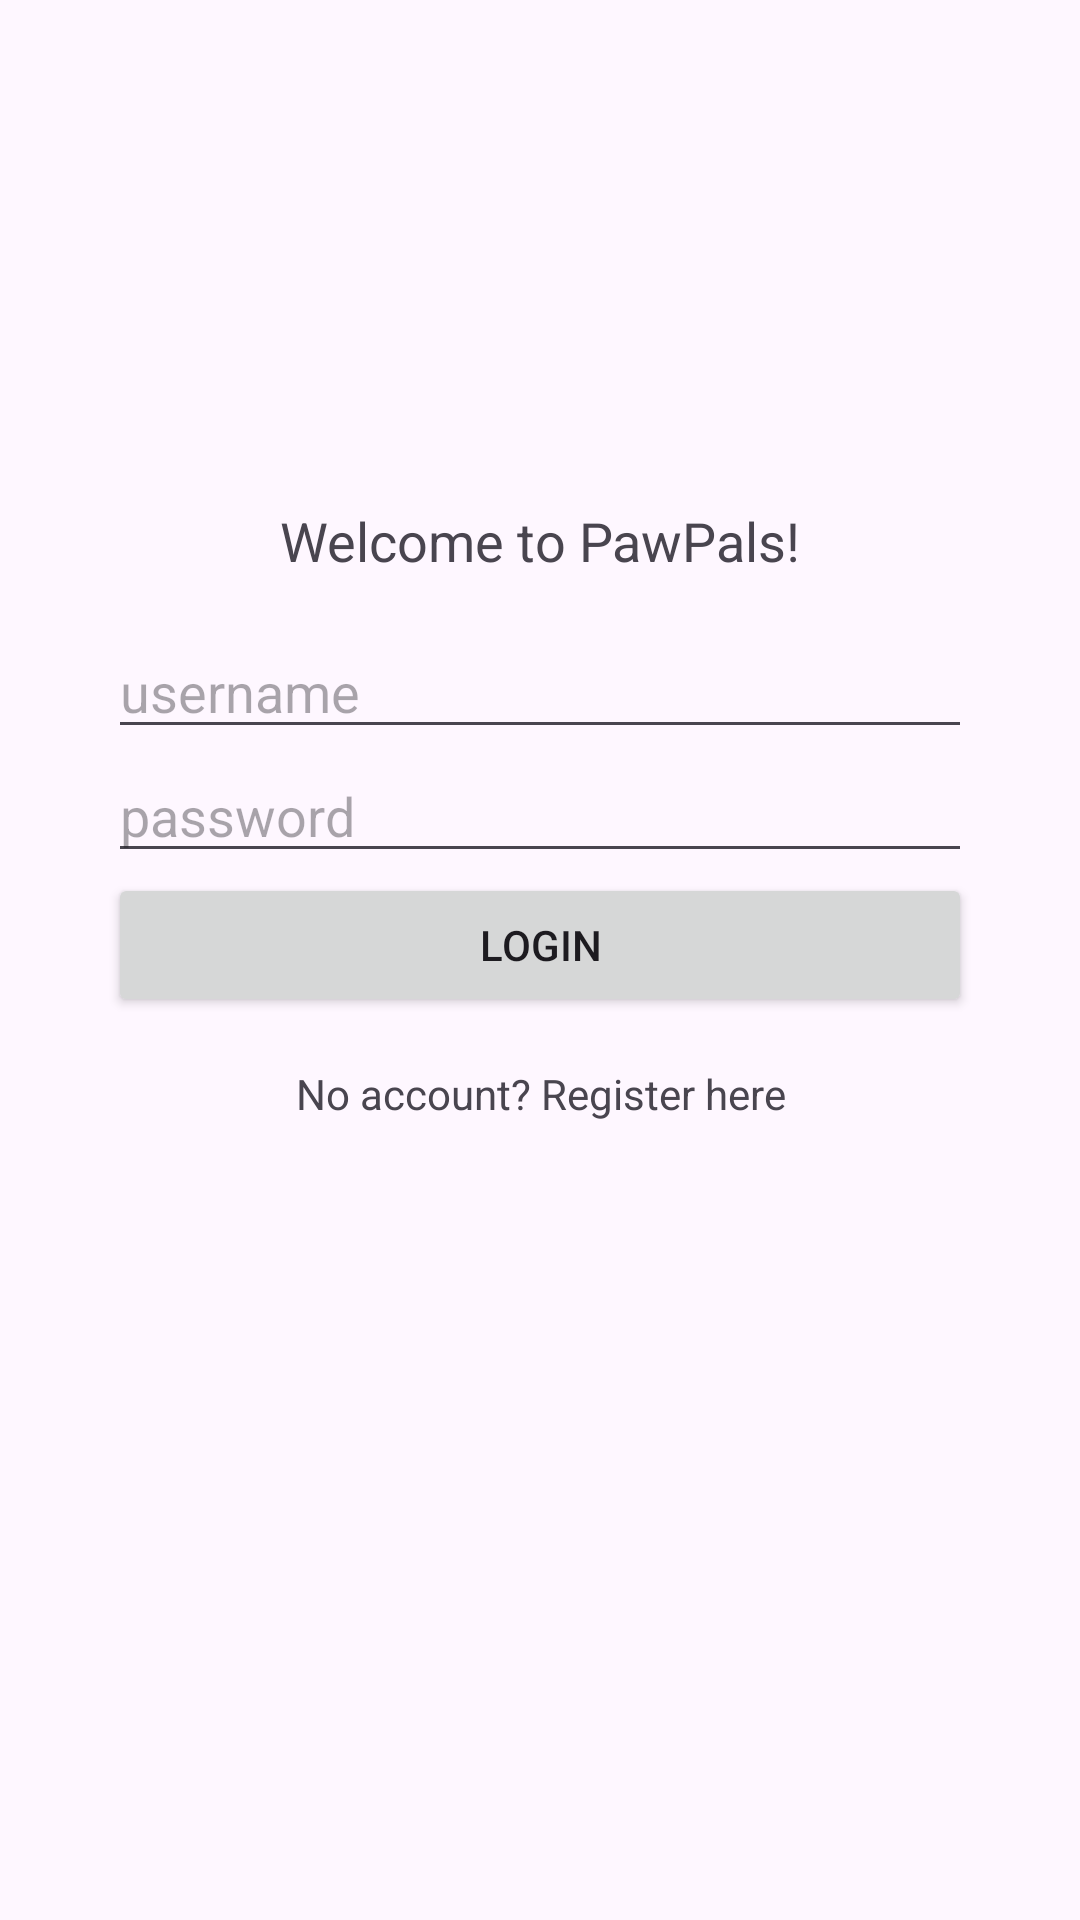

Here is an Android app screen rendered from its layout file. Give the layout XML and the strings, colors and styles it references.
<!-- AndroidManifest.xml: application theme Theme.PawPalsGroup5 -->
<!-- res/layout/activity_login.xml -->
<?xml version="1.0" encoding="utf-8"?>
<androidx.constraintlayout.widget.ConstraintLayout xmlns:android="http://schemas.android.com/apk/res/android"
    xmlns:app="http://schemas.android.com/apk/res-auto"
    xmlns:tools="http://schemas.android.com/tools"
    android:layout_width="match_parent"
    android:layout_height="match_parent"
    tools:context=".Login">

    <ImageView
        android:id="@+id/loginImageView"
        android:layout_width="100dp"
        android:layout_height="100dp"
        android:src="@drawable/login_img"
        android:scaleType="centerInside"
        app:layout_constraintTop_toTopOf="parent"
        app:layout_constraintStart_toStartOf="parent"
        app:layout_constraintEnd_toEndOf="parent"
        app:layout_constraintHorizontal_bias="0.5"
        android:layout_marginTop="36dp"
        tools:ignore="ContentDescription" />

    <LinearLayout
        android:layout_width="match_parent"
        android:layout_height="wrap_content"
        android:orientation="vertical"
        android:padding="16dp"
        android:layout_marginTop="16dp"
        app:layout_constraintTop_toBottomOf="@id/loginImageView"
        app:layout_constraintStart_toStartOf="parent"
        app:layout_constraintEnd_toEndOf="parent">

        <TextView
            android:id="@+id/welcomeTextView"
            android:layout_width="match_parent"
            android:layout_height="wrap_content"
            android:text="@string/welcome_to_pawpals"
            android:gravity="center"
            android:textSize="18sp"
            android:layout_marginBottom="16dp"
            android:layout_marginLeft="20dp"
            android:layout_marginRight="20dp"/>

        <EditText
            android:id="@+id/emailEditText"
            android:layout_width="match_parent"
            android:layout_height="wrap_content"
            android:layout_marginLeft="20dp"
            android:layout_marginRight="20dp"
            android:hint="@string/username"
            android:inputType="text"
            android:importantForAutofill="no" />

        <EditText
            android:id="@+id/passwordEditText"
            android:layout_width="match_parent"
            android:layout_height="wrap_content"
            android:layout_marginLeft="20dp"
            android:layout_marginRight="20dp"
            android:hint="@string/password"
            android:inputType="textPassword"
            android:importantForAutofill="no"/>

        <Button
            android:id="@+id/loginButton"
            android:layout_width="match_parent"
            android:layout_height="wrap_content"
            android:layout_marginLeft="20dp"
            android:layout_marginRight="20dp"
            android:text="@string/login"/>

        <TextView
            android:id="@+id/registerLinkTextView"
            android:layout_width="match_parent"
            android:layout_height="wrap_content"
            android:text="@string/no_account_register_here"
            android:gravity="center"
            android:padding="16dp"
            android:layout_marginLeft="20dp"
            android:layout_marginRight="20dp"/>
    </LinearLayout>

</androidx.constraintlayout.widget.ConstraintLayout>
<!-- resources referenced by this layout -->
<resources>
  <string name="login">Login</string>
  <string name="no_account_register_here">No account? Register here</string>
  <string name="password">password</string>
  <string name="username">username</string>
  <string name="welcome_to_pawpals">Welcome to PawPals!</string>
  <style name="Theme.PawPalsGroup5" parent="Base.Theme.PawPalsGroup5" />
  <style name="Base.Theme.PawPalsGroup5" parent="Theme.Material3.DayNight.NoActionBar">
          
          
      </style>
</resources>
